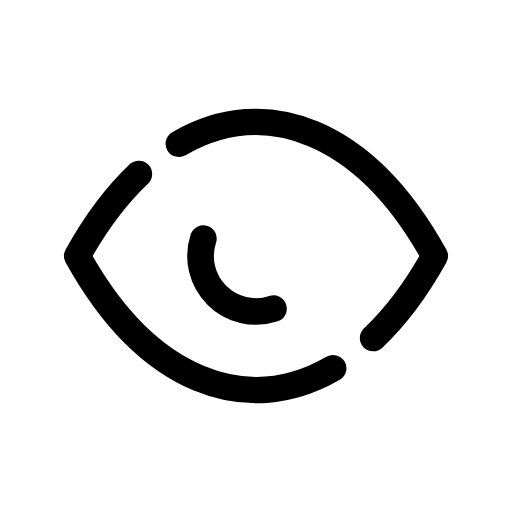
t = 0.00 s
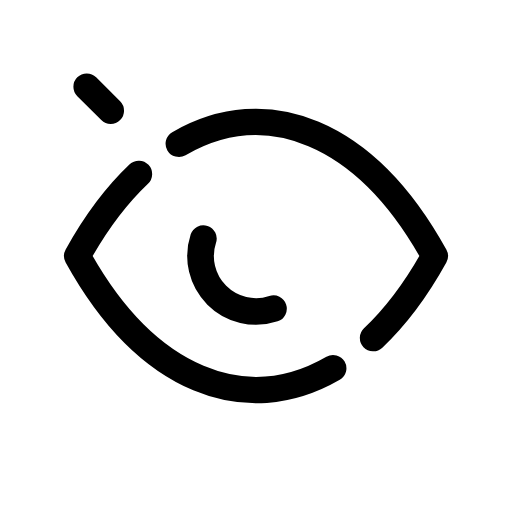
t = 0.23 s
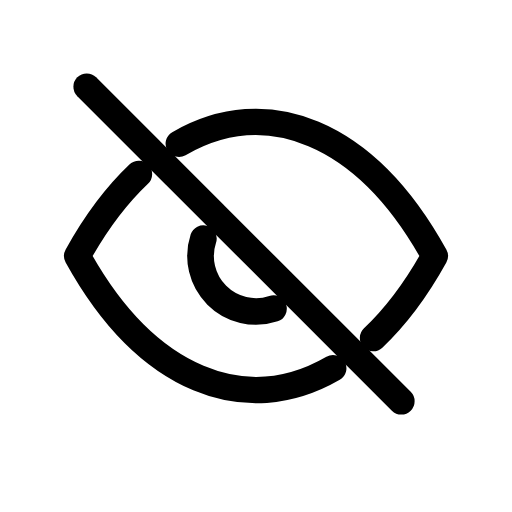
t = 0.68 s
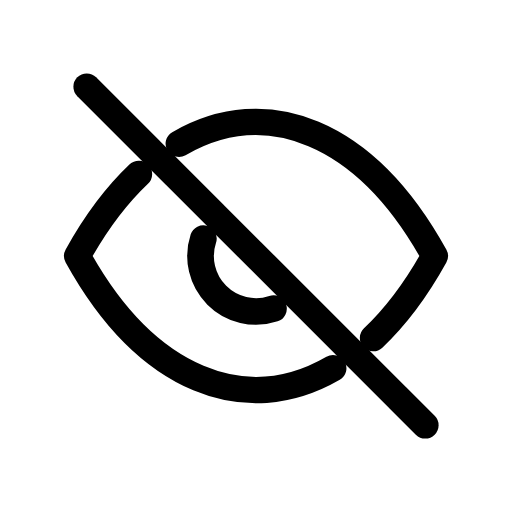
t = 0.90 s
t = 1.13 s: frame unchanged from t = 0.90 s, image omitted
t = 1.58 s: frame unchanged from t = 0.90 s, image omitted

The animated SVG that drew these frames (rendered in a browser with its animation timeline set to each time). Animation: 1 CSS @keyframes rule; one cycle of 1.80 s, repeats indefinitely.

<svg xmlns="http://www.w3.org/2000/svg" width="24" height="24" fill="none" viewBox="0 0 24 24" class="fa-eye-off"><style>.fa-eye-off-3{stroke-dasharray:1;animation:fa-eye-off-m0-0 1.8s cubic-bezier(.65,0,.35,1) infinite}@keyframes fa-eye-off-m0-0{0%{stroke-dashoffset:1}50%,100%{stroke-dashoffset:0}}@media (prefers-reduced-motion:reduce){.fa-eye-off *{animation:none!important}}</style><g class="fa-eye-off-0"><path pathLength="1" stroke="currentColor" stroke-linecap="round" stroke-linejoin="round" stroke-width="1.25" d="M8.38645 6.73645C12.4745 4.37243 17.1317 6.12695 20.375 12C19.5034 13.5782 18.5298 14.8591 17.4925 15.8425"/></g><g class="fa-eye-off-1"><path pathLength="1" stroke="currentColor" stroke-linecap="round" stroke-linejoin="round" stroke-width="1.25" d="M15.6135 17.2635C11.5255 19.6276 6.86833 17.8731 3.625 12C4.49657 10.4218 5.47023 9.14093 6.50751 8.15752"/></g><g class="fa-eye-off-2"><path pathLength="1" stroke="currentColor" stroke-linecap="round" stroke-linejoin="round" stroke-width="1.25" d="M12.8184 14.4676C11.8852 14.7769 10.8572 14.5333 10.162 13.8381C9.46675 13.1429 9.22316 12.1149 9.53248 11.1816"/></g><g class="fa-eye-off-3"><path pathLength="1" stroke="currentColor" stroke-linecap="round" stroke-linejoin="round" stroke-width="1.25" d="M4.06543 4.06543L19.9338 19.9338"/></g></svg>
